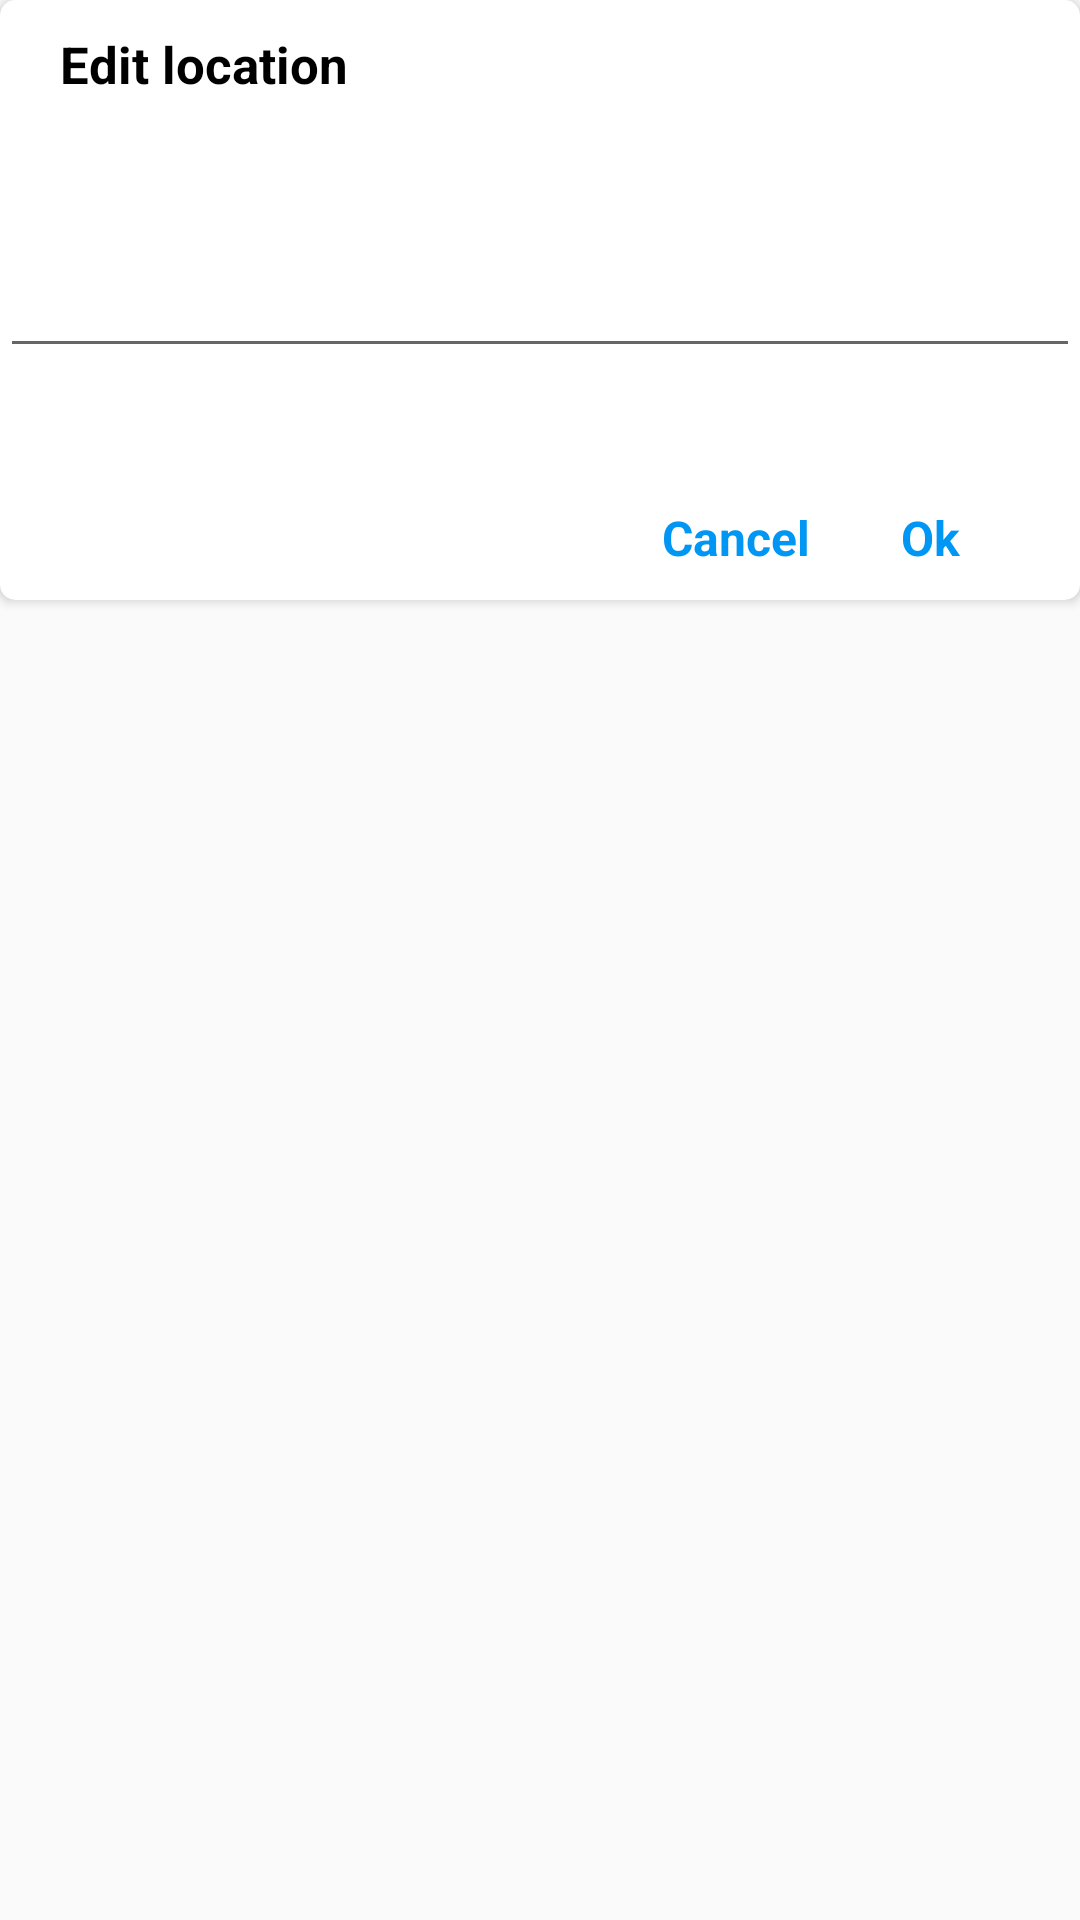

Android layout source for this screen:
<!-- AndroidManifest.xml: application theme AppTheme -->
<!-- res/layout/custom_update_database_location.xml -->
<?xml version="1.0" encoding="utf-8"?>
<RelativeLayout xmlns:android="http://schemas.android.com/apk/res/android"
    xmlns:app="http://schemas.android.com/apk/res-auto"
    android:layout_width="match_parent"
    android:layout_height="200dp">


    <androidx.cardview.widget.CardView
        android:layout_width="match_parent"
        android:layout_height="200dp"
        app:cardCornerRadius="5dp">

        <RelativeLayout
            android:layout_width="match_parent"
            android:layout_height="200dp"
            android:orientation="vertical">


            <TextView
                android:layout_width="wrap_content"
                android:layout_height="wrap_content"
                android:layout_marginLeft="20dp"
                android:layout_marginTop="10dp"
                android:text="Edit location"
                android:textColor="@color/black"
                android:textSize="17sp"
                android:textStyle="bold" />


            <EditText
                android:id="@+id/database_location_update_name"
                android:layout_width="match_parent"
                android:layout_height="wrap_content"
                android:layout_centerInParent="true"
                android:padding="12dp"
                android:text=""
                android:textColor="@color/black"
                android:textSize="16sp" />


            <TextView
                android:id="@+id/auto_cancel"
                android:layout_width="wrap_content"
                android:layout_height="wrap_content"
                android:layout_alignParentRight="true"
                android:layout_alignParentBottom="true"
                android:layout_marginRight="90dp"
                android:layout_marginBottom="10dp"
                android:text="Cancel"
                android:textColor="@color/blue"
                android:textSize="16sp"
                android:textStyle="bold" />

            <TextView
                android:id="@+id/auto_ok"
                android:layout_width="wrap_content"
                android:layout_height="wrap_content"
                android:layout_alignParentRight="true"
                android:layout_alignParentBottom="true"
                android:layout_marginRight="40dp"
                android:layout_marginBottom="10dp"
                android:text="Ok"
                android:textColor="@color/blue"
                android:textSize="16sp"
                android:textStyle="bold" />


        </RelativeLayout>

    </androidx.cardview.widget.CardView>

</RelativeLayout>
<!-- resources referenced by this layout -->
<resources>
  <color name="black">#000000</color>
  <color name="blue">#0096F3</color>
  <style name="AppTheme" parent="Theme.AppCompat.Light.NoActionBar">
          
          <item name="colorPrimary">@color/colorPrimary</item>
          <item name="colorPrimaryDark">@color/colorPrimaryDark</item>
          <item name="colorAccent">@color/colorAccent</item>
  
          <item name="android:windowAnimationStyle">@style/windowAnimationTrasnition</item>
  
          <item name="actionOverflowButtonStyle">@style/ToolbarTextColor</item>
  
          <item name="windowActionBar">false</item>
  
          <item name="android:windowFullscreen">true</item>
  
      </style>
  <color name="colorPrimary">#9579BD</color>
  <color name="colorPrimaryDark">#1e1e45</color>
  <color name="colorAccent">#253642</color>
  <style name="windowAnimationTrasnition">
  
          <item name="android:windowEnterAnimation">@android:anim/fade_in</item>
          <item name="android:windowExitAnimation">@android:anim/fade_out</item>
  
      </style>
  <style name="ToolbarTextColor" parent="Widget.AppCompat.ActionButton.Overflow">
          <item name="android:tint">@color/white</item>
      </style>
  <color name="white">#FFFFFF</color>
</resources>
